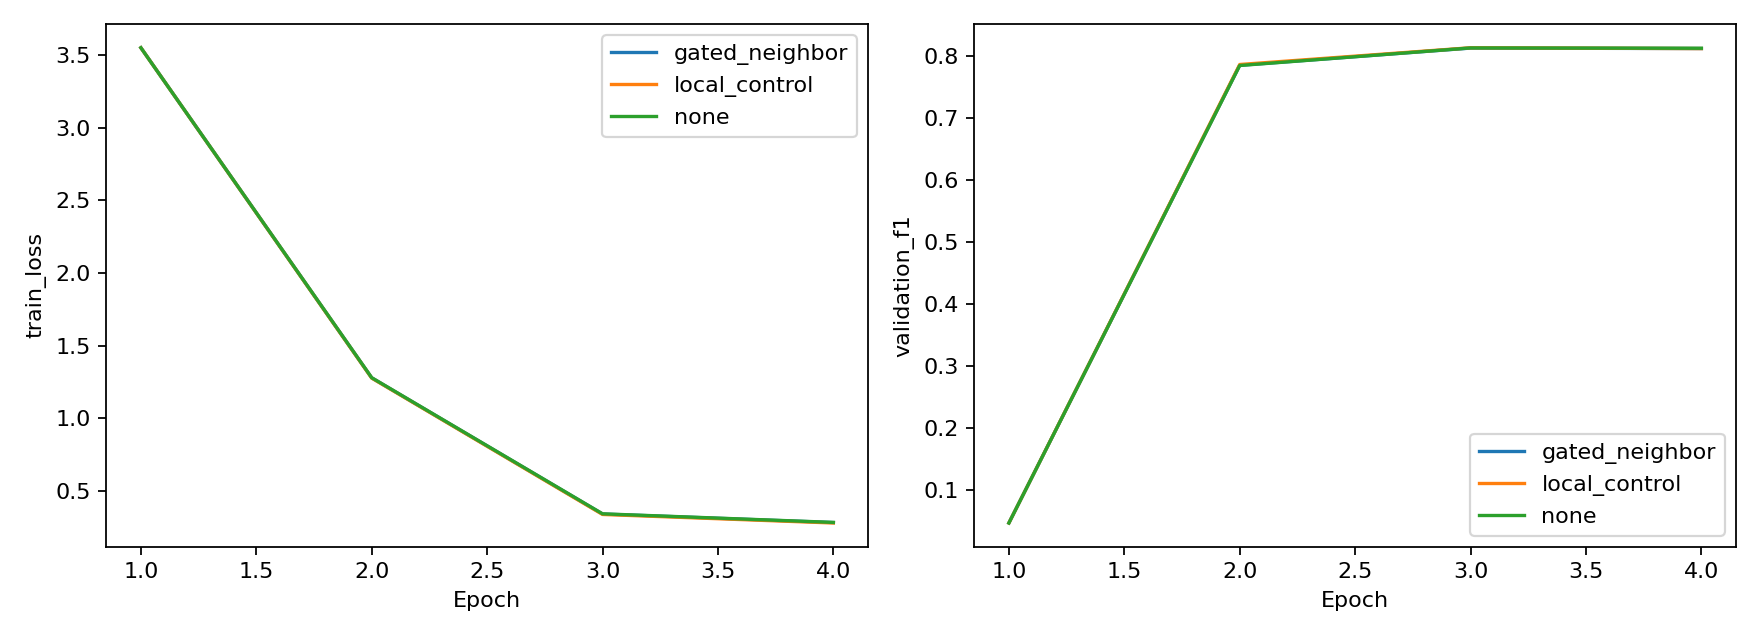

The table this chart was drawn from, first rows:
arm, subject, seed, epoch, train_loss, train_accuracy, validation_loss, validation_f1, validation_accuracy, lr, train_seconds, peak_cuda_allocated_mb
gated_neighbor, 2, 13, 1, 3.553, 0.03826, 3.462, 0.04597, 0.08961, 8.117467834803575e-05, 5.448, 70.06
gated_neighbor, 2, 13, 2, 1.277, 0.711, 0.5323, 0.7853, 0.8843, 2.8306529985991653e-05, 5.481, 70.06
gated_neighbor, 2, 13, 3, 0.3388, 0.9385, 0.4083, 0.8132, 0.8998, 1e-09, 5.225, 70.06
gated_neighbor, 2, 13, 4, 0.2798, 0.9504, 0.4114, 0.8124, 0.8992, 2.8306529985991643e-05, 5.194, 70.06
local_control, 2, 13, 1, 3.553, 0.03826, 3.463, 0.04593, 0.08961, 8.117467834803575e-05, 3.683, 53.66
local_control, 2, 13, 2, 1.275, 0.7113, 0.5283, 0.7866, 0.8849, 2.8306529985991653e-05, 3.557, 53.66
local_control, 2, 13, 3, 0.3356, 0.9388, 0.4037, 0.8137, 0.9011, 1e-09, 3.53, 53.66
local_control, 2, 13, 4, 0.2768, 0.9509, 0.4066, 0.8123, 0.8992, 2.8306529985991643e-05, 3.607, 53.66
none, 2, 13, 1, 3.553, 0.03826, 3.463, 0.04593, 0.08961, 8.117467834803575e-05, 3.305, 46.19
none, 2, 13, 2, 1.278, 0.7107, 0.5331, 0.785, 0.8843, 2.8306529985991653e-05, 3.054, 46.19
none, 2, 13, 3, 0.34, 0.9384, 0.4085, 0.8134, 0.9004, 1e-09, 3.061, 46.19
none, 2, 13, 4, 0.2808, 0.9504, 0.4118, 0.8129, 0.8998, 2.8306529985991643e-05, 3.21, 46.19
